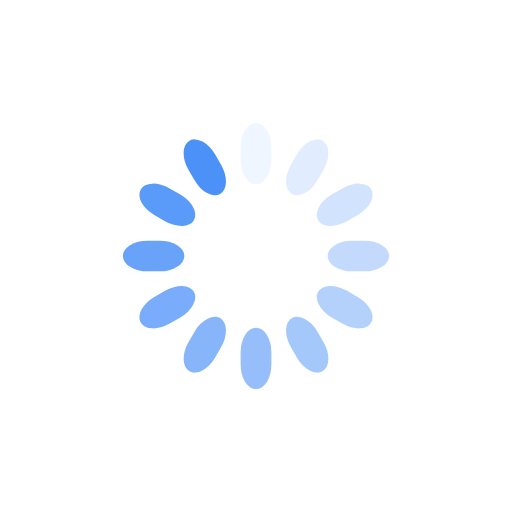
t = 0.00 s
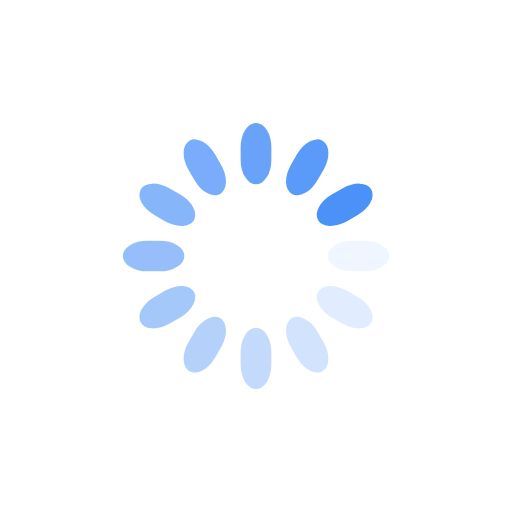
t = 0.25 s
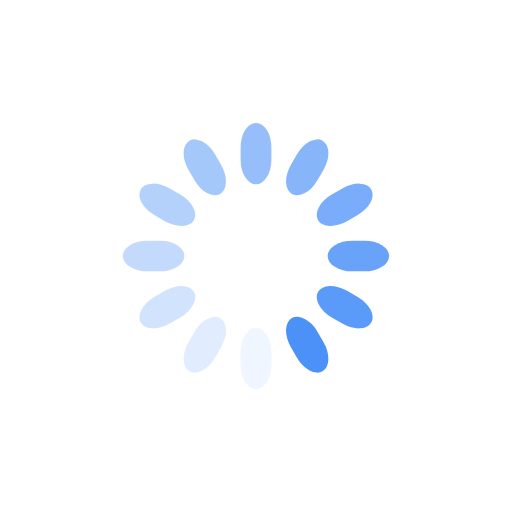
t = 0.50 s
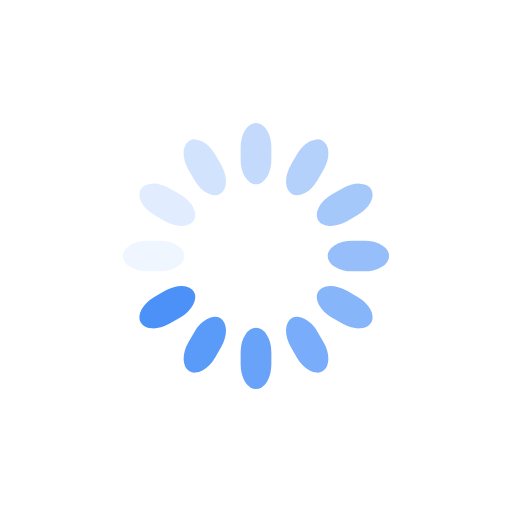
t = 0.75 s

The animated SVG that drew these frames (rendered in a browser with its animation timeline set to each time). Animation: 12 SMIL elements (animate=12); one cycle of 1.00 s, repeats indefinitely.

<svg class="lds-spinner" width="79px"  height="79px"  xmlns="http://www.w3.org/2000/svg" xmlns:xlink="http://www.w3.org/1999/xlink" viewBox="0 0 100 100" preserveAspectRatio="xMidYMid" style="background: none;"><g transform="rotate(0 50 50)">
  <rect x="47" y="24" rx="9.4" ry="4.8" width="6" height="12" fill="#4c91f8">
    <animate attributeName="opacity" values="1;0" times="0;1" dur="1s" begin="-0.9166666666666666s" repeatCount="indefinite"></animate>
  </rect>
</g><g transform="rotate(30 50 50)">
  <rect x="47" y="24" rx="9.4" ry="4.8" width="6" height="12" fill="#4c91f8">
    <animate attributeName="opacity" values="1;0" times="0;1" dur="1s" begin="-0.8333333333333334s" repeatCount="indefinite"></animate>
  </rect>
</g><g transform="rotate(60 50 50)">
  <rect x="47" y="24" rx="9.4" ry="4.8" width="6" height="12" fill="#4c91f8">
    <animate attributeName="opacity" values="1;0" times="0;1" dur="1s" begin="-0.75s" repeatCount="indefinite"></animate>
  </rect>
</g><g transform="rotate(90 50 50)">
  <rect x="47" y="24" rx="9.4" ry="4.8" width="6" height="12" fill="#4c91f8">
    <animate attributeName="opacity" values="1;0" times="0;1" dur="1s" begin="-0.6666666666666666s" repeatCount="indefinite"></animate>
  </rect>
</g><g transform="rotate(120 50 50)">
  <rect x="47" y="24" rx="9.4" ry="4.8" width="6" height="12" fill="#4c91f8">
    <animate attributeName="opacity" values="1;0" times="0;1" dur="1s" begin="-0.5833333333333334s" repeatCount="indefinite"></animate>
  </rect>
</g><g transform="rotate(150 50 50)">
  <rect x="47" y="24" rx="9.4" ry="4.8" width="6" height="12" fill="#4c91f8">
    <animate attributeName="opacity" values="1;0" times="0;1" dur="1s" begin="-0.5s" repeatCount="indefinite"></animate>
  </rect>
</g><g transform="rotate(180 50 50)">
  <rect x="47" y="24" rx="9.4" ry="4.8" width="6" height="12" fill="#4c91f8">
    <animate attributeName="opacity" values="1;0" times="0;1" dur="1s" begin="-0.4166666666666667s" repeatCount="indefinite"></animate>
  </rect>
</g><g transform="rotate(210 50 50)">
  <rect x="47" y="24" rx="9.4" ry="4.8" width="6" height="12" fill="#4c91f8">
    <animate attributeName="opacity" values="1;0" times="0;1" dur="1s" begin="-0.3333333333333333s" repeatCount="indefinite"></animate>
  </rect>
</g><g transform="rotate(240 50 50)">
  <rect x="47" y="24" rx="9.4" ry="4.8" width="6" height="12" fill="#4c91f8">
    <animate attributeName="opacity" values="1;0" times="0;1" dur="1s" begin="-0.25s" repeatCount="indefinite"></animate>
  </rect>
</g><g transform="rotate(270 50 50)">
  <rect x="47" y="24" rx="9.4" ry="4.8" width="6" height="12" fill="#4c91f8">
    <animate attributeName="opacity" values="1;0" times="0;1" dur="1s" begin="-0.16666666666666666s" repeatCount="indefinite"></animate>
  </rect>
</g><g transform="rotate(300 50 50)">
  <rect x="47" y="24" rx="9.4" ry="4.8" width="6" height="12" fill="#4c91f8">
    <animate attributeName="opacity" values="1;0" times="0;1" dur="1s" begin="-0.08333333333333333s" repeatCount="indefinite"></animate>
  </rect>
</g><g transform="rotate(330 50 50)">
  <rect x="47" y="24" rx="9.4" ry="4.8" width="6" height="12" fill="#4c91f8">
    <animate attributeName="opacity" values="1;0" times="0;1" dur="1s" begin="0s" repeatCount="indefinite"></animate>
  </rect>
</g></svg>
